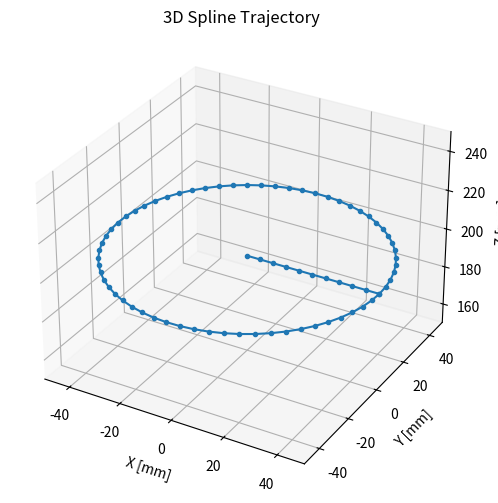

Generate this figure with matplotlib:
import numpy as np
import matplotlib.pyplot as plt
from mpl_toolkits.mplot3d import Axes3D

def generate_spline(step_mm=5.0, save_path="spline_trajectory.npz"):
    # 起点和终点
    start = np.array([0.0, 0.0, 200.0])
    end   = np.array([50.0, 0.0, 200.0])

    # ---------------- 直线段 ----------------
    line_len = np.linalg.norm(end - start)
    n_line = int(np.ceil(line_len / step_mm)) + 1
    line_points = np.linspace(start, end, n_line)

    # ---------------- 圆弧段（整圈） ----------------
    center = np.array([0.0, 0.0, 200.0])
    radius = 50.0
    arc_len = 2*np.pi*radius
    n_arc = int(np.ceil(arc_len / step_mm)) + 1
    theta = np.linspace(0, 2*np.pi, n_arc)
    circle_points = np.zeros((len(theta),3))
    circle_points[:,0] = center[0] + radius*np.cos(theta)
    circle_points[:,1] = center[1] + radius*np.sin(theta)
    circle_points[:,2] = 200.0

    # ---------------- 拼接 ----------------
    points = np.vstack([line_points, circle_points[1:]])

    # 保存
    np.savez(save_path, points=points)
    print(f"[INFO] Saved spline with {len(points)} points to {save_path}")

    return points

def plot_spline_3d(points):
    fig = plt.figure(figsize=(8,6))
    ax = fig.add_subplot(111, projection='3d')

    ax.plot(points[:,0], points[:,1], points[:,2], '-o', markersize=3)
    ax.set_title("3D Spline Trajectory")
    ax.set_xlabel("X [mm]")
    ax.set_ylabel("Y [mm]")
    ax.set_zlabel("Z [mm]")

    # 设置相同尺度
    max_range = np.ptp(points, axis=0).max() / 2.0
    mid_x = (points[:,0].max() + points[:,0].min()) / 2
    mid_y = (points[:,1].max() + points[:,1].min()) / 2
    mid_z = (points[:,2].max() + points[:,2].min()) / 2
    ax.set_xlim(mid_x - max_range, mid_x + max_range)
    ax.set_ylim(mid_y - max_range, mid_y + max_range)
    ax.set_zlim(mid_z - max_range, mid_z + max_range)

    plt.show()

if __name__=="__main__":
    pts = generate_spline(step_mm=5.0)
    plot_spline_3d(pts)
